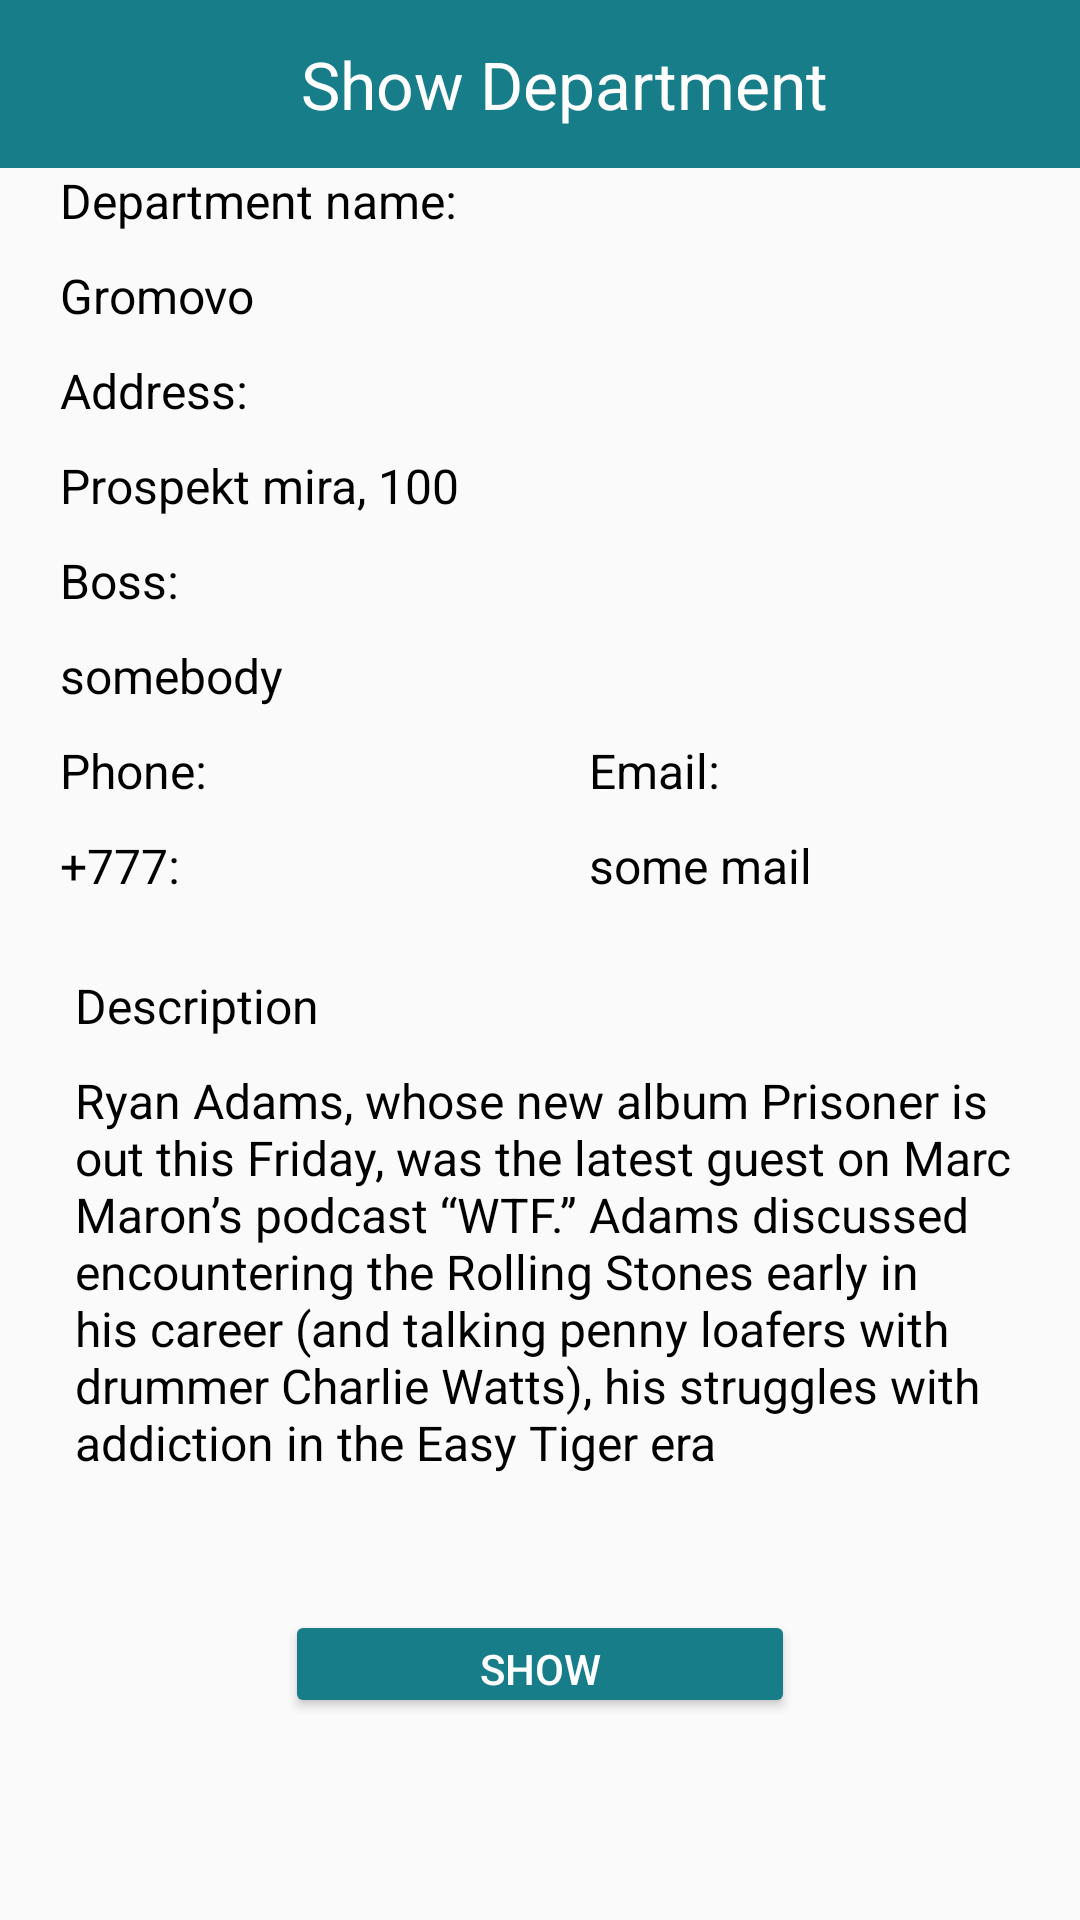

Reconstruct the res/layout file that produces this screen, plus the resources it refers to.
<!-- AndroidManifest.xml: application theme Theme.MadPolice -->
<!-- res/layout/fragment_show_department.xml -->
<?xml version="1.0" encoding="utf-8"?>
<androidx.constraintlayout.widget.ConstraintLayout xmlns:android="http://schemas.android.com/apk/res/android"
    xmlns:tools="http://schemas.android.com/tools"
    android:layout_width="match_parent"
    android:layout_height="match_parent"
    xmlns:app="http://schemas.android.com/apk/res-auto"
    tools:context=".fragments.ShowDepartmentFragment">

    <androidx.appcompat.widget.Toolbar
        android:id="@+id/toolbar"
        android:layout_width="match_parent"
        android:layout_height="?actionBarSize"
        android:background="@color/blueButton"
        app:layout_constraintEnd_toEndOf="parent"
        app:layout_constraintStart_toStartOf="parent"
        app:layout_constraintTop_toTopOf="parent">

        <androidx.constraintlayout.widget.ConstraintLayout
            android:layout_width="match_parent"
            android:layout_height="?actionBarSize">

            <Button
                android:id="@+id/back_button_show"
                android:layout_width="24dp"
                android:layout_height="24dp"
                android:background="@drawable/back_arrow"
                app:layout_constraintBottom_toBottomOf="parent"
                app:layout_constraintStart_toStartOf="parent"
                app:layout_constraintTop_toTopOf="parent" />

            <TextView
                android:layout_width="wrap_content"
                android:layout_height="wrap_content"
                android:text="Show Department"
                android:textColor="@color/white"
                android:textSize="22dp"
                app:layout_constraintBottom_toBottomOf="parent"
                app:layout_constraintEnd_toEndOf="parent"
                app:layout_constraintStart_toStartOf="parent"
                app:layout_constraintTop_toTopOf="parent" />


        </androidx.constraintlayout.widget.ConstraintLayout>

    </androidx.appcompat.widget.Toolbar>

    <androidx.constraintlayout.widget.ConstraintLayout
        android:layout_width="match_parent"
        android:layout_height="wrap_content"
        android:paddingStart="20dp"
        android:paddingEnd="20dp"
        app:layout_constraintEnd_toEndOf="parent"
        app:layout_constraintStart_toStartOf="parent"
        app:layout_constraintTop_toBottomOf="@+id/toolbar">

        <TextView
            android:id="@+id/textView2"
            android:layout_width="match_parent"
            android:layout_height="wrap_content"
            android:text="Department name:"
            android:textColor="#000"
            android:textSize="16sp"
            app:layout_constraintEnd_toEndOf="parent"
            app:layout_constraintHorizontal_bias="0.6"
            app:layout_constraintStart_toStartOf="parent"
            app:layout_constraintTop_toTopOf="parent" />

        <TextView
            android:id="@+id/textName"
            android:layout_width="wrap_content"
            android:layout_height="wrap_content"
            android:layout_marginTop="10dp"
            android:text="Gromovo"
            android:textColor="@color/black"
            android:textSize="16sp"
            app:layout_constraintStart_toStartOf="parent"
            app:layout_constraintTop_toBottomOf="@+id/textView2" />

        <TextView
            android:id="@+id/textView4"
            android:layout_width="wrap_content"
            android:layout_height="wrap_content"
            android:layout_marginTop="10dp"
            android:text="Address:"
            android:textColor="@color/black"
            android:textSize="16sp"
            app:layout_constraintStart_toStartOf="parent"
            app:layout_constraintTop_toBottomOf="@+id/textName" />

        <TextView
            android:id="@+id/textAddress"
            android:layout_width="wrap_content"
            android:layout_height="wrap_content"
            android:layout_marginTop="10dp"
            android:text="Prospekt mira, 100"
            android:textColor="@color/black"
            android:textSize="16sp"
            app:layout_constraintStart_toStartOf="parent"
            app:layout_constraintTop_toBottomOf="@+id/textView4" />

        <TextView
            android:id="@+id/textView6"
            android:layout_width="wrap_content"
            android:layout_height="wrap_content"
            android:layout_marginTop="10dp"
            android:text="Boss:"
            android:textColor="@color/black"
            android:textSize="16sp"
            app:layout_constraintStart_toStartOf="parent"
            app:layout_constraintTop_toBottomOf="@+id/textAddress" />

        <TextView
            android:id="@+id/textBoss"
            android:layout_width="wrap_content"
            android:layout_height="wrap_content"
            android:layout_marginTop="10dp"
            android:text="somebody"
            android:textColor="@color/black"
            android:textSize="16sp"
            app:layout_constraintStart_toStartOf="parent"
            app:layout_constraintTop_toBottomOf="@+id/textView6" />

        <TextView
            android:id="@+id/textView8"
            android:layout_width="wrap_content"
            android:layout_height="wrap_content"
            android:layout_marginTop="10dp"
            android:text="Phone:"
            android:textColor="@color/black"
            android:textSize="16sp"
            app:layout_constraintStart_toStartOf="parent"
            app:layout_constraintTop_toBottomOf="@+id/textBoss" />

        <TextView
            android:id="@+id/textView10"
            android:layout_width="wrap_content"
            android:layout_height="wrap_content"
            android:layout_marginTop="10dp"
            android:layout_marginEnd="100dp"
            android:text="Email:"
            android:textColor="@color/black"
            android:textSize="16sp"
            app:layout_constraintEnd_toEndOf="parent"
            app:layout_constraintTop_toBottomOf="@+id/textBoss" />

        <TextView
            android:id="@+id/textPhone"
            android:layout_width="wrap_content"
            android:layout_height="wrap_content"
            android:layout_marginTop="10dp"
            android:text="+777:"
            android:textColor="@color/black"
            android:textSize="16sp"
            app:layout_constraintStart_toStartOf="parent"
            app:layout_constraintTop_toBottomOf="@+id/textView8" />

        <TextView
            android:id="@+id/textEmail"
            android:layout_width="wrap_content"
            android:layout_height="wrap_content"
            android:layout_marginTop="10dp"
            android:text="some mail"
            android:textColor="@color/black"
            android:textSize="16sp"
            app:layout_constraintStart_toStartOf="@+id/textView10"
            app:layout_constraintTop_toBottomOf="@+id/textView10" />

        <TextView
            android:id="@+id/textView11"
            android:layout_width="wrap_content"
            android:layout_height="wrap_content"
            android:layout_marginTop="25dp"
            android:paddingStart="5dp"
            android:text="Description"
            android:textColor="@color/black"
            android:textSize="16sp"
            app:layout_constraintStart_toStartOf="parent"
            app:layout_constraintTop_toBottomOf="@+id/textPhone" />

        <TextView
            android:id="@+id/textDescription"
            android:layout_width="match_parent"
            android:layout_height="wrap_content"
            android:layout_marginTop="10dp"
            android:paddingStart="5dp"
            android:text="@string/description"
            android:textColor="#000"
            android:textSize="16dp"
            app:layout_constraintStart_toStartOf="parent"
            app:layout_constraintTop_toBottomOf="@+id/textView11" />

        <Button
            android:id="@+id/buttonShow"
            android:layout_width="170dp"
            android:layout_height="36dp"
            android:backgroundTint="@color/blueButton"
            android:text="Show"
            android:textColor="#FFF"
            android:layout_marginTop="45dp"
            app:layout_constraintEnd_toEndOf="parent"
            app:layout_constraintStart_toStartOf="parent"
            app:layout_constraintTop_toBottomOf="@+id/textDescription" />


    </androidx.constraintlayout.widget.ConstraintLayout>



</androidx.constraintlayout.widget.ConstraintLayout>
<!-- resources referenced by this layout -->
<resources>
  <color name="black">#FF000000</color>
  <color name="blueButton">#177D89</color>
  <color name="white">#FFFFFFFF</color>
  <string name="description">Ryan Adams, whose new album Prisoner is out this Friday, was the latest guest on Marc Maron’s podcast “WTF.” Adams discussed encountering the Rolling Stones early in his career (and talking penny loafers with drummer Charlie Watts), his struggles with addiction in the Easy Tiger era</string>
  <style name="Theme.MadPolice" parent="Theme.MaterialComponents.DayNight.NoActionBar.Bridge">
          
          <item name="colorPrimary">@color/purple_500</item>
          <item name="colorPrimaryVariant">@color/purple_700</item>
          <item name="colorOnPrimary">@color/white</item>
          
          <item name="colorSecondary">@color/teal_200</item>
          <item name="colorSecondaryVariant">@color/teal_700</item>
          <item name="colorOnSecondary">@color/black</item>
          
          <item name="android:statusBarColor" tools:targetApi="l">?attr/colorPrimaryVariant</item>
          
      </style>
  <color name="purple_500">#FF6200EE</color>
  <color name="purple_700">#FF3700B3</color>
  <color name="teal_200">#FF03DAC5</color>
  <color name="teal_700">#FF018786</color>
</resources>
